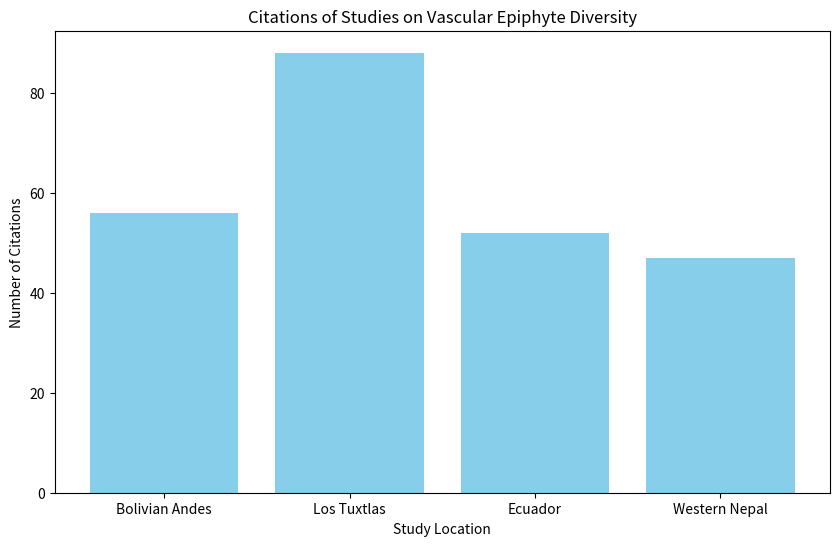

Reproduce this figure in Python.
import pandas as pd
import matplotlib.pyplot as plt

# Sample data from studies
study_data = {
    'Study': ['Bolivian Andes', 'Los Tuxtlas', 'Ecuador', 'Western Nepal'],
    'Citations': [56, 88, 52, 47],
    'Elevation (m)': [1500, 1400, 2250, 2100]
}

df = pd.DataFrame(study_data)

# Plotting the data
plt.figure(figsize=(10, 6))
plt.bar(df['Study'], df['Citations'], color='skyblue')
plt.title('Citations of Studies on Vascular Epiphyte Diversity')
plt.xlabel('Study Location')
plt.ylabel('Number of Citations')
plt.show()

# Further analysis can be added here.